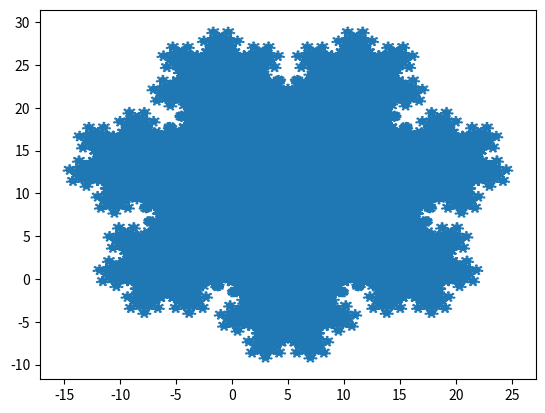

Source code (Python):
import matplotlib.pyplot as plt
import math


def fazcalculo(x, y, lados, vez, mudar):
    somadosangint = 180 * (lados - 2)
    ang = somadosangint / lados * math.pi / 180
    angulobackup = ang
    novoxfinal, novoyfinal = [], []
    for indice in range(len(x) - 1):
        differencex = x[indice + 1] - x[indice]
        differencey = y[indice + 1] - y[indice]
        distanciaxy = (differencex ** 2 + differencey ** 2) ** 0.5
        if differencex < 0:
            distanciaxy *= -1
        if differencex != 0:
            angdado = math.atan(differencey / differencex)
        elif differencey > 0:
            angdado = math.pi / 2
        elif differencey < 0:
            angdado = 3 * math.pi / 2
        else:
            continue
        if vez == 0:
            distanciaxy = 3 * distanciaxy
            novox = [x[indice]]
            novoy = [y[indice]]
        else:
            novox = [x[indice] + differencex / 3]
            novoy = [y[indice] + differencey / 3]
        contadorwhile = 0
        while contadorwhile < lados - 2:
            novox += [novox[-1] + (distanciaxy / 3) * math.cos(angdado + ang)]
            novoy += [novoy[-1] + (distanciaxy / 3) * math.sin(angdado + ang)]
            ang -= (math.pi - angulobackup)
            contadorwhile += 1
        ang = angulobackup
        if vez == 0:
            novox += [x[indice + 1]]
            novoy += [y[indice + 1]]
            novox += [x[indice]]
            novoy += [y[indice]]
            if mudar == 's' or mudar == 'S':
                novox = novox[::-1]
                novoy = novoy[::-1]
        else:
            novox += [x[indice] + 2 * differencex / 3]
            novoy += [y[indice] + 2 * differencey / 3]
            novox = [x[indice]] + novox + [x[indice + 1]]
            novoy = [y[indice]] + novoy + [y[indice + 1]]
        novoxfinal += novox
        novoyfinal += novoy
    return novoxfinal, novoyfinal


def FazFractal(vezes, lados, tam, mudar):
    x = [0, tam]
    y = [0, 0]
    for vez in range(vezes):
        print(vez + 1, " de ", vezes)
        x, y = fazcalculo(x, y, lados, vez, mudar)
    return x, y


if __name__ == "__main__":
    x, y = FazFractal(5, 7, 10, "n")
    print("Montando Gráfico")
    plt.fill(x, y)
    plt.show()